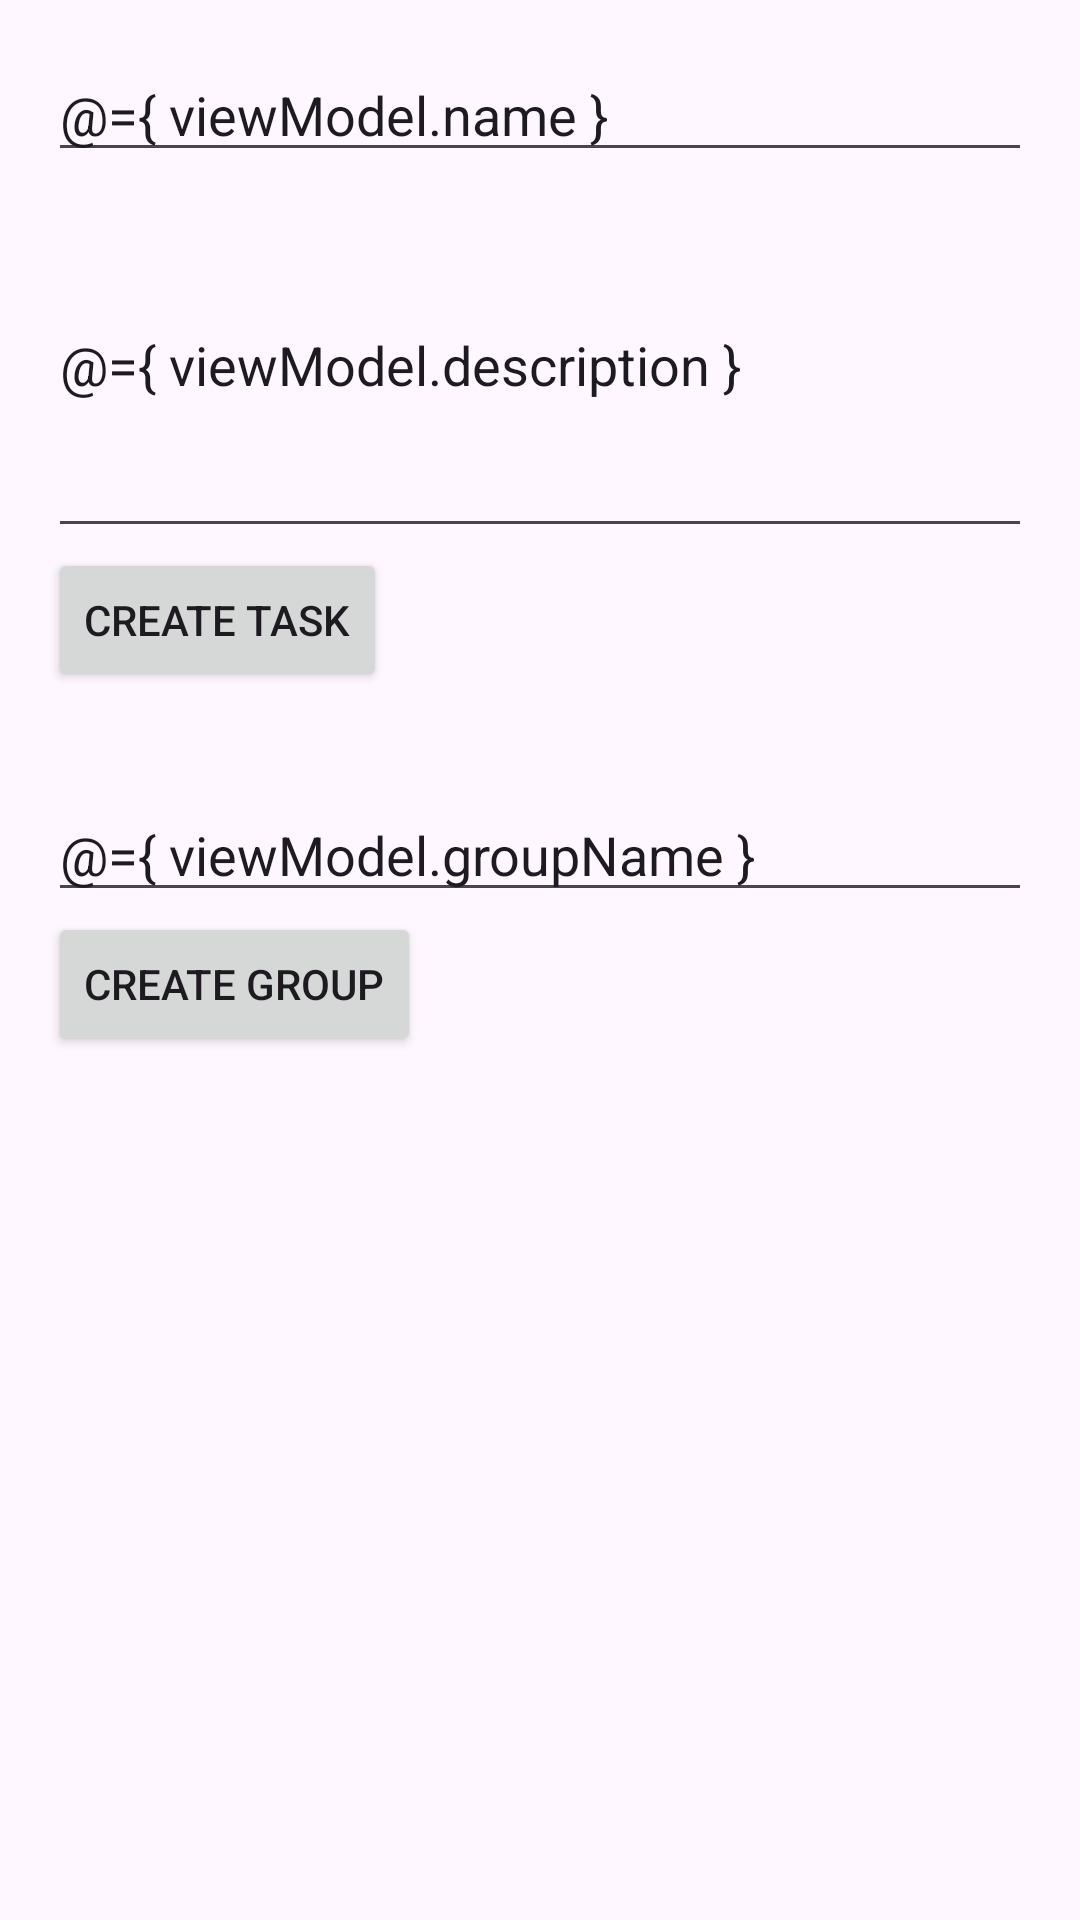

The Android layout XML behind this screen, and the referenced resources:
<!-- AndroidManifest.xml: application theme Theme.TaskMap -->
<!-- res/layout/fragment_this_day_task_creating.xml -->
<?xml version="1.0" encoding="utf-8"?>
<layout>
    <data>
        <variable
            name="viewModel"
            type="com.kuznetsov.taskmap.viewmodel.thisdaytask.ThisDayTaskCreatingViewModel" />
    </data>

    <FrameLayout xmlns:android="http://schemas.android.com/apk/res/android"
        xmlns:tools="http://schemas.android.com/tools"
        android:layout_width="match_parent"
        android:layout_height="match_parent"
        tools:context=".fragment.thisdaytask.ThisDayTaskCreatingFragment">

        <LinearLayout
            android:layout_width="match_parent"
            android:layout_height="match_parent"
            android:padding="16dp"
            android:orientation="vertical">

            <EditText
                android:id="@+id/this_day_task_name"
                android:layout_width="match_parent"
                android:layout_height="wrap_content"
                android:text="@={ viewModel.name }"
                android:hint="name"/>

            <EditText
                android:id="@+id/this_day_task_description"
                android:layout_width="match_parent"
                android:layout_height="wrap_content"
                android:inputType="textMultiLine"
                android:minLines="5"
                android:lines="10"
                android:text="@={ viewModel.description }"
                android:hint="description"/>

            <Button
                android:id="@+id/this_day_task_save_button"
                android:layout_width="wrap_content"
                android:layout_height="wrap_content"
                android:text="Create task"/>

            <EditText
                android:id="@+id/this_day_group_name"
                android:layout_width="match_parent"
                android:layout_height="wrap_content"
                android:layout_marginTop="32dp"
                android:text="@={ viewModel.groupName }"
                android:hint="name"/>


            <Button
                android:id="@+id/this_day_group_save_button"
                android:layout_width="wrap_content"
                android:layout_height="wrap_content"
                android:text="Create group"/>
        </LinearLayout>

    </FrameLayout>
</layout>
<!-- resources referenced by this layout -->
<resources>
  <style name="Theme.TaskMap" parent="Base.Theme.TaskMap" />
  <style name="Base.Theme.TaskMap" parent="Theme.Material3.DayNight.NoActionBar">
          
          
      </style>
</resources>
